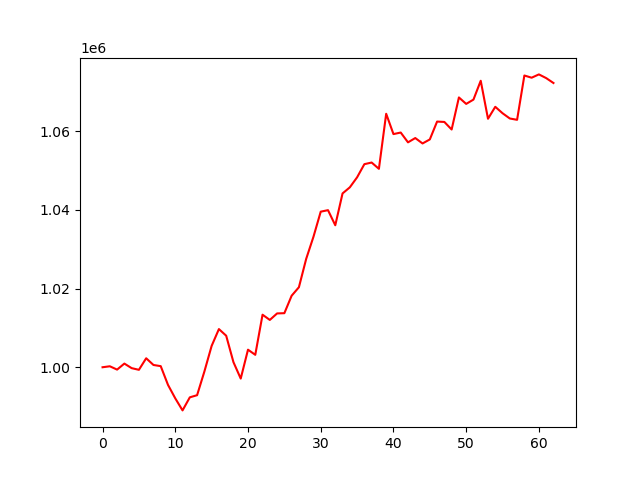

The table this chart was drawn from, first rows:
, 0
0, 1000000
1, 1000248
2, 999402
3, 1000931
4, 999775
5, 999350
6, 1002283
7, 1000581
8, 1000277
9, 995520
10, 992100
11, 989040
12, 992359
13, 992902
14, 998898
15, 1005422
16, 1009696
17, 1008012
18, 1001291
19, 997124
20, 1004460
21, 1003158
22, 1013347
23, 1012019
24, 1013672
25, 1013735
26, 1018171
27, 1020326
28, 1027528
29, 1033139
30, 1039522
31, 1039903
32, 1036067
33, 1044150
34, 1045701
35, 1048245
36, 1051586
37, 1052002
38, 1050404
39, 1064388
40, 1059230
41, 1059621
42, 1057129
43, 1058224
44, 1056847
45, 1057874
46, 1062407
47, 1062313
48, 1060392
49, 1068538
50, 1066897
51, 1067987
52, 1072772
53, 1063122
54, 1066159
55, 1064525
56, 1063189
57, 1062855
58, 1074109
59, 1073550
... 3 more rows
